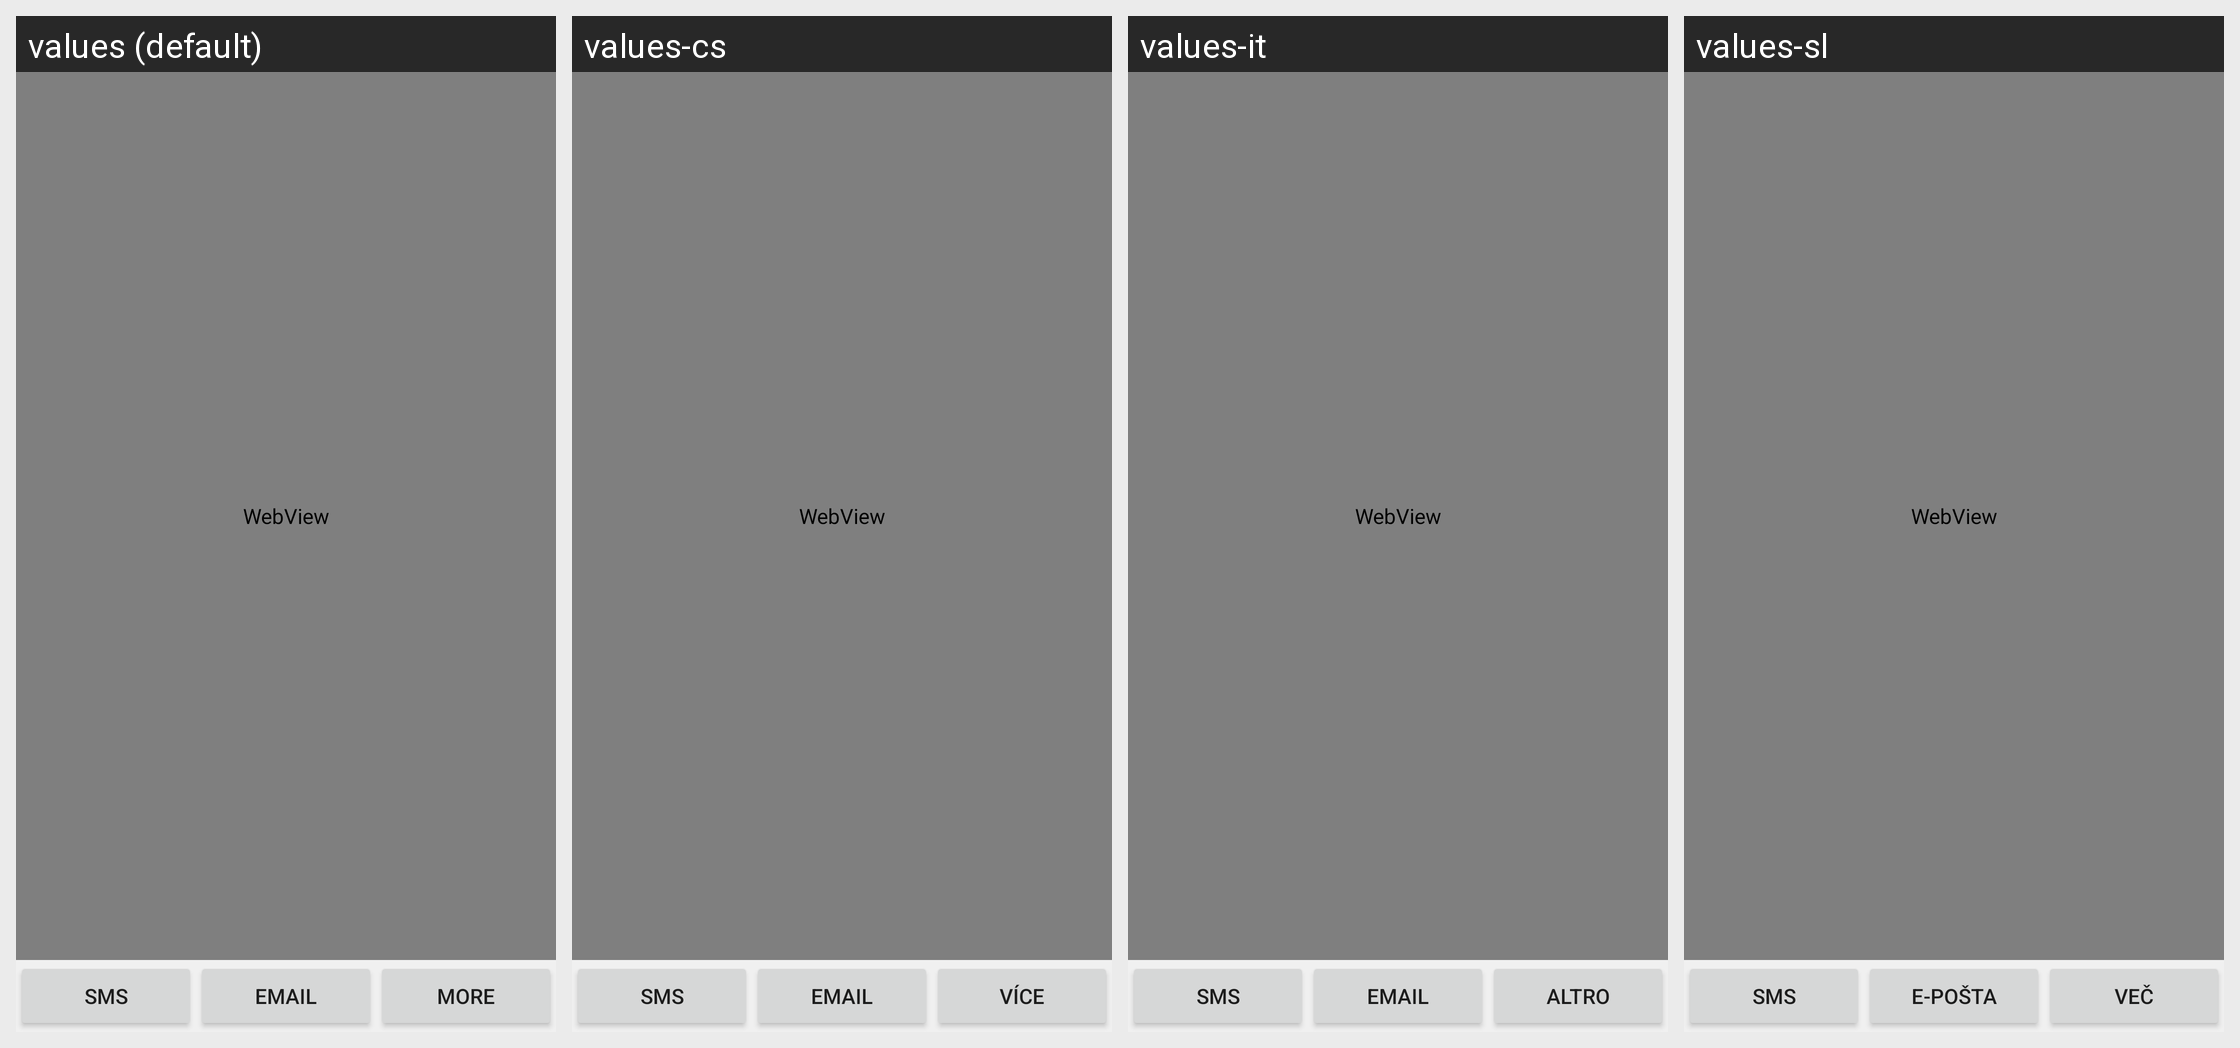

Here is an Android app screen in its default locale and in the app's own translations. Write out the translated-string differences for the strings that appear on this screen.
Android screen res/layout/recommend_to_friends.xml rendered under 4 locales, left to right: values (default), values-cs, values-it, values-sl. Device: Nexus 5 (rendered at 1080×1920; each locale shown at half size, 540×960, under a caption strip naming it); theme Theme.DeviceDefault.Light.
Other locales in the repository, not shown: values-af, values-am, values-ar, values-ar-rXB, values-az, values-az-rAZ, values-be, values-bg, values-bn, values-bn-rBD, values-ca, values-da, values-de, values-el, values-en, values-en-rGB, values-en-rIN, values-en-rPH, values-en-rUS, values-es, values-es-rCO, values-es-rUS, values-et, values-et-rEE, values-eu, values-eu-rES, values-fa, values-fi, values-fr, values-fr-rCA, values-gl, values-gl-rES, values-gu, values-gu-rIN, values-he, values-hi, values-hr, values-hu, values-hy, values-hy-rAM, values-ig, values-in, values-is, values-is-rIS, values-iw, values-ja, values-ka, values-ka-rGE, values-kk, values-kk-rKZ, values-km-rKH, values-kn, values-kn-rIN, values-ko, values-ky-rKG, values-lo-rLA, values-lt, values-lv, values-mk, values-mk-rMK, values-ml, values-ml-rIN, values-mn-rMN, values-mr, values-mr-rIN, values-ms, values-ms-rMY, values-my-rMM, values-nb, values-ne-rNP, values-nl, values-pa, values-pa-rIN, values-pl, values-pt, values-pt-rBR, values-pt-rPT, values-rm, values-ro, values-ru, values-si-rLK, values-sk, values-sq-rAL, values-sr, values-sv, values-sw, values-ta, values-ta-rIN, values-te, values-te-rIN, values-th, values-tl, values-tr, values-uk, values-ur, values-ur-rPK, values-uz-rUZ, values-vi, values-yo, values-zh, values-zh-rCN, values-zh-rHK, values-zh-rTW, values-zu.
Strings drawn on this screen, with the default value and each locale's value (text and hints the layout hard-codes, and strings that could not be matched under every locale, appear in the picture but are not listed):

SMS
  values: SMS
  values-cs: SMS
  values-it: SMS
  values-sl: SMS

Email
  values: Email
  values-cs: Email
  values-it: Email
  values-sl: E-pošta

more
  values: More
  values-cs: Více
  values-it: Altro
  values-sl: Več
